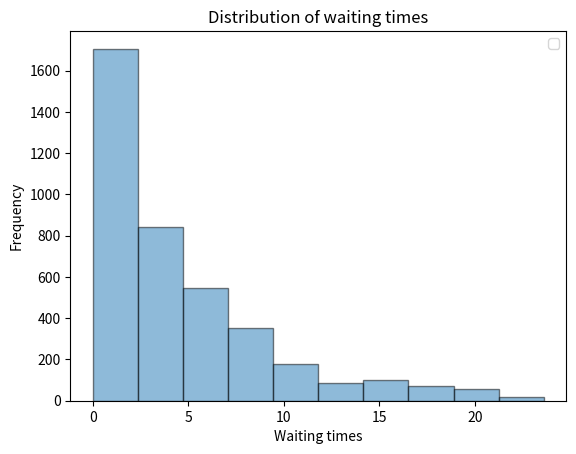
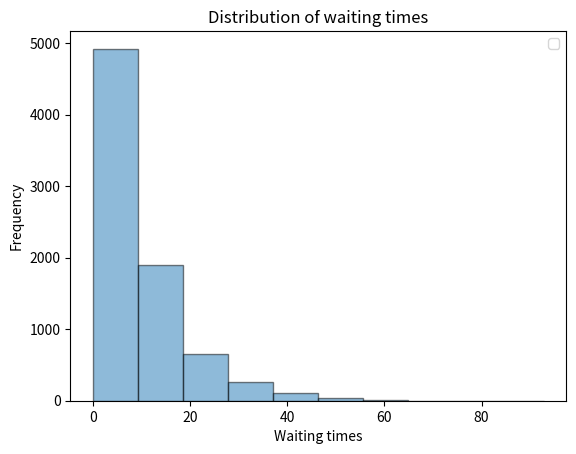

Generate these figures, in order, with matplotlib:
from math import sqrt
import numpy as np
from scipy import stats
import matplotlib.pyplot as plt
from collections import Counter
import math

def single_queue_multiple_servers_simulation(n_customers, n_servers):
    mean_time_between_customers = 1
    mean_service_time = 8
    waiting_times = []
    arrival_times = []
    service_times = []
    blocked = [0 for _ in range(n_customers)]
    arrival_dist = stats.expon.rvs(size=n_customers, scale=mean_time_between_customers)
    service_dist = stats.expon.rvs(size=n_customers, scale=mean_service_time)
    
    servers = [0 for _ in range(n_servers)]
    arrival_time = 0
    
    for i in range(n_customers):
        waiting_time = 0
        arrival_time = arrival_time + arrival_dist[i]
        
        # Find server with the least amount of process time left
        server = min(servers)
        server_index = servers.index(server)
        
        # Check if server is ready to process customer
        if server > arrival_time:
            waiting_time = server - arrival_time
            # Update service time
            server = server + service_dist[i]
            blocked[i] = 1
        else:
            # Update service time
            server = arrival_time + service_dist[i]
        
        servers[server_index] = server
        waiting_times.append(waiting_time)
        arrival_times.append(arrival_dist[i])
        service_times.append(service_dist[i])
        
    return (waiting_times, blocked, arrival_times, service_times)

def multiple_queues_multiple_servers_simulation(n_customers, n_servers, assignment_strategy="smallest"):
    mean_time_between_customers = 1
    mean_service_time = 8
    waiting_times = []
    blocked = [0 for _ in range(n_customers)]
    arrival_dist = stats.expon.rvs(size=n_customers, scale=mean_time_between_customers)
    service_dist = stats.expon.rvs(size=n_customers, scale=mean_service_time)
    
    servers = [(0,[]) for _ in range(n_servers)]
    arrival_time = 0
    
    for i in range(n_customers):
        waiting_time = 0
        arrival_time = arrival_time + arrival_dist[i]
        
        # Update curent state of queues before adding a new customer
        for s in servers:
            for c in s[1]:
                if c[1] == 0 and c[0] + c[2] <= arrival_time:
                    s[1].remove((c[0], c[1], c[2]))
                elif c[0] + c[1] <= arrival_time:
                    s[1].remove((c[0], c[1], c[2]))
        
        # Find queue to add customer to
        if assignment_strategy == "smallest":
            # Find the smallest queue
            server = min(servers, key=lambda s: len(s[1]))
        elif assignment_strategy == "random":
            # Find a random queue
            server = servers[np.random.randint(n_servers)]
        server_index = servers.index(server)
        
        # Check if server is ready to process customer
        if server[0] > arrival_time:
            waiting_time = server[0] - arrival_time
            # Add customer to queue. 
            # Customer is represented as a triple: (arrival_time, waiting_time, serving time)
            server[1].append((arrival_time, waiting_time, service_dist[i]))
            server = (server[0] + service_dist[i], server[1])
            blocked[i] = 1
        else:
            # Add customer to queue.
            # Customer is represented as a triple: (arrival_time, waiting_time, serving time)
            server[1].append((arrival_time, waiting_time, service_dist[i]))
            server = (arrival_time + service_dist[i], server[1])
        
        servers[server_index] = server
        waiting_times.append(waiting_time)
        
    return (waiting_times, blocked, [0], [0])
    
def calculate_confidence_intervals(mean, standard_deviation, n_simulations):
    z_s = stats.t.ppf(0.95, n_simulations)
    lower = mean - z_s * (standard_deviation/sqrt(n_simulations))
    upper = mean + z_s * (standard_deviation/sqrt(n_simulations))
    return (lower, upper)

def calculate_erlang(n_service_units,mean_service_time,mean_time_between_customers):
    E = mean_time_between_customers*mean_service_time
    m = n_service_units
    Ts = mean_service_time
    #Calculate part above the line
    above = (E**m/math.factorial(m))*(m/(m-E))
    #Below the line
    part3 = []
    for k in range(m-1):
        part3 = np.append(part3, (E**k/math.factorial(k)))
    #Probability of waiting
    Pw = above/(np.sum(part3)+above)
    #Average waiting time
    Tw = Pw*Ts/(m*(1-E/m))
    
    return Pw, Tw


def run_simulation(simulation_to_run):
    waiting_times, _, _, _ = simulation_to_run(10000, 10)
    waiting_times_strip_zeros = [i for i in waiting_times if i > 0]
    
    plt.hist(waiting_times_strip_zeros, alpha=0.5, ec="black")
    plt.title("Distribution of waiting times")
    plt.legend(loc='upper right')
    plt.xlabel("Waiting times")
    plt.ylabel("Frequency")
    plt.show()
    
    # Run the simulations n times to gain statistical insights
    wait_time_means = []
    arrival_time_means = []
    service_time_means = []
    blocked_means = []
    n = 50
    for i in range(n):
        waiting_times, n_blocked, arrival_times, service_times = simulation_to_run(10000, 10)
        wait_time_means.append(np.mean(waiting_times))
        arrival_time_means.append(np.mean(arrival_times))
        service_time_means.append(np.mean(service_times))
        blocked_means.append(np.mean(n_blocked))

    wait_time_lower, wait_time_upper = calculate_confidence_intervals(
            np.mean(wait_time_means), np.std(wait_time_means), n)
    blocked_lower, blocked_upper = calculate_confidence_intervals(
            np.mean(blocked_means), np.std(blocked_means), n)
    
    # Compute values for linear regression
    
    Pw, Tw = calculate_erlang(10,8,1)
    
    print("\n")
    print("Mean waiting time: {}".format(np.mean(wait_time_means)))
    print("Theoretical mean: {}".format(Tw))
    print("Lower limit: {}".format(wait_time_lower))
    print("Upper limit: {}".format(wait_time_upper))

    print("\n")
    print("Probability of waiting: {}".format(np.mean(blocked_means)))
    print("Theoretical probability: {}".format(Pw))
    print("Lower limit: {}".format(blocked_lower))
    print("Upper limit: {}".format(blocked_upper))
    
def run_single_queue_multiple_servers_simulation():
    # Single queue multiple servers    
    run_simulation(single_queue_multiple_servers_simulation)
    
def run_multiple_queues_multiple_servers_simulation():
    # Multiple queues multiple servers
    run_simulation(multiple_queues_multiple_servers_simulation)

def main():
    run_single_queue_multiple_servers_simulation()
    run_multiple_queues_multiple_servers_simulation()
    
if __name__ == "__main__":
    main()
